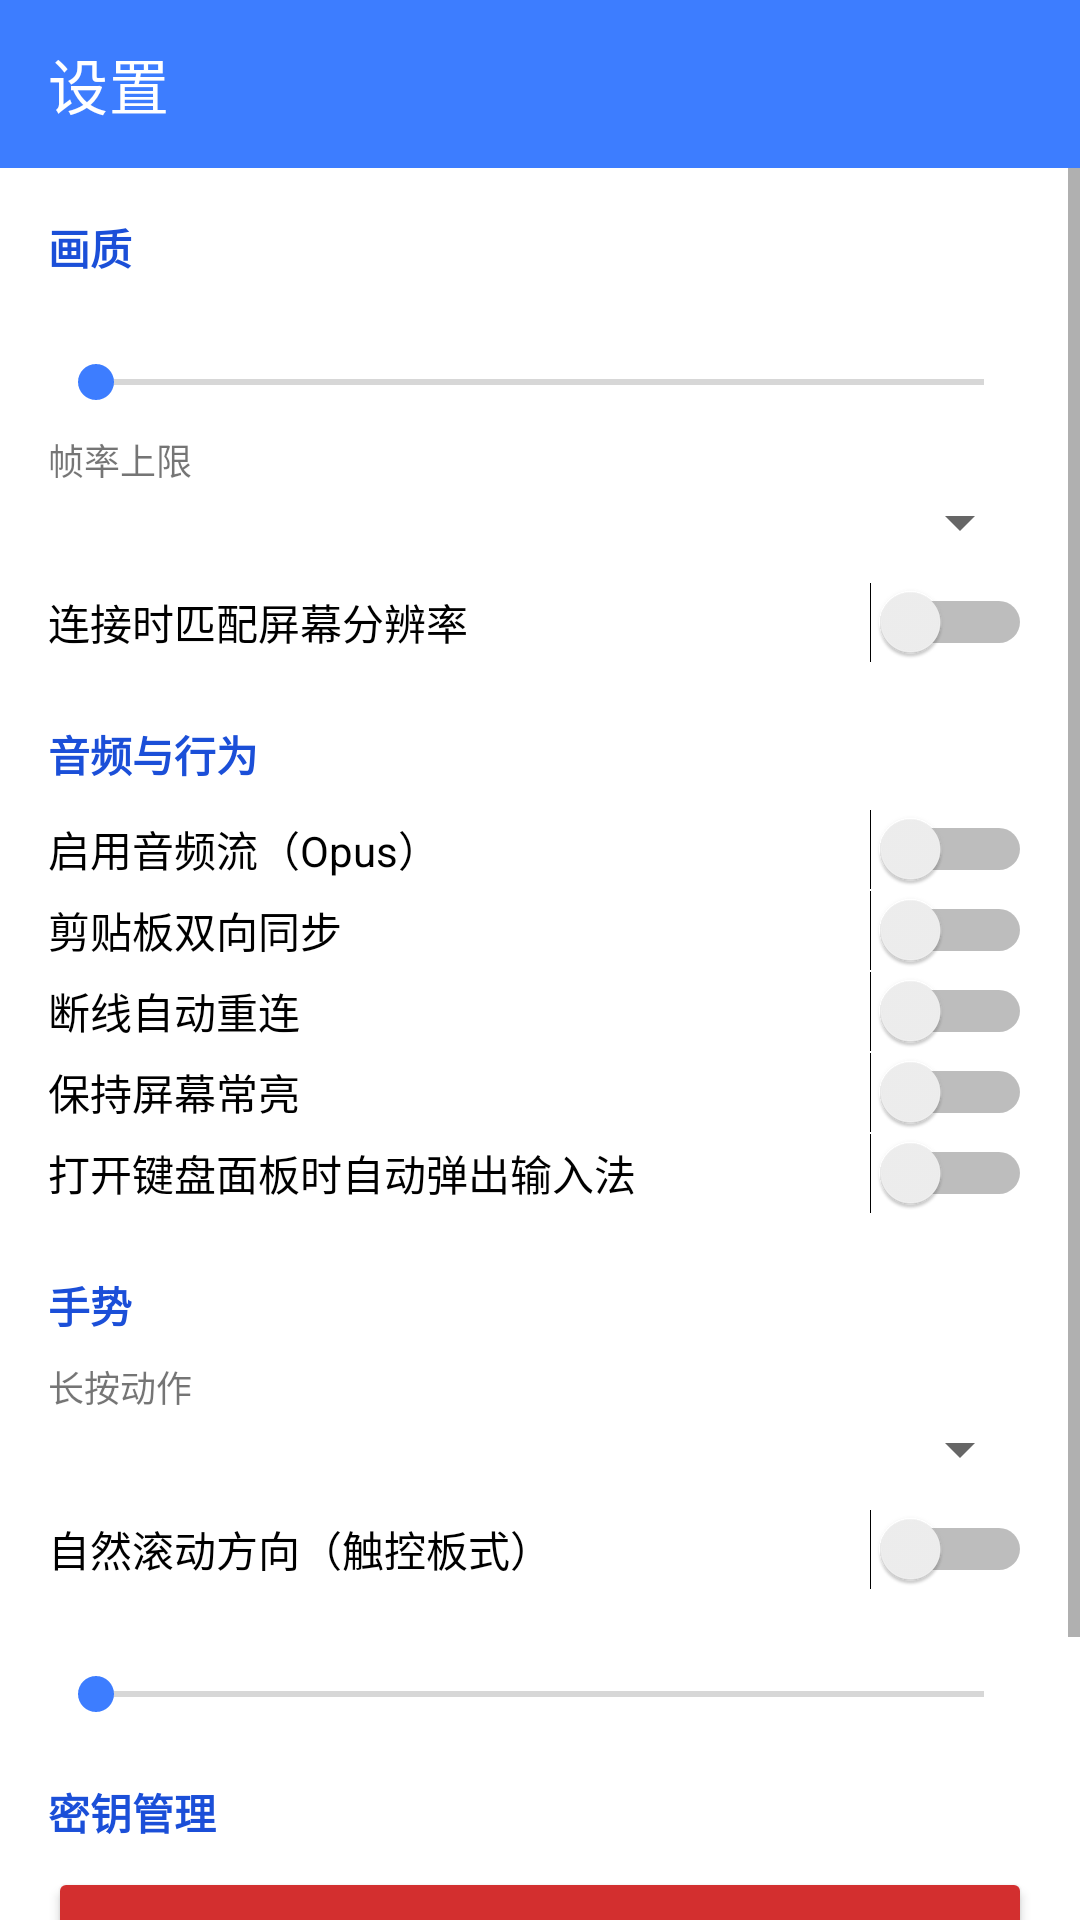

Here is an Android app screen rendered from its layout file. Give the layout XML and the strings, colors and styles it references.
<!-- AndroidManifest.xml: application theme Theme.Selkies -->
<!-- res/layout/activity_settings.xml -->
<?xml version="1.0" encoding="utf-8"?>
<LinearLayout xmlns:android="http://schemas.android.com/apk/res/android"
    xmlns:app="http://schemas.android.com/apk/res-auto"
    android:layout_width="match_parent"
    android:layout_height="match_parent"
    android:orientation="vertical">

    <androidx.appcompat.widget.Toolbar
        android:id="@+id/toolbar"
        android:layout_width="match_parent"
        android:layout_height="?attr/actionBarSize"
        android:background="?attr/colorPrimary"
        android:theme="@style/ThemeOverlay.MaterialComponents.Dark.ActionBar"
        app:title="@string/title_settings" />

    <ScrollView
        android:layout_width="match_parent"
        android:layout_height="match_parent">

        <LinearLayout
            android:layout_width="match_parent"
            android:layout_height="wrap_content"
            android:orientation="vertical"
            android:padding="16dp">

            
            <TextView
                android:layout_width="wrap_content"
                android:layout_height="wrap_content"
                android:text="@string/section_quality"
                android:textColor="#1B4FD8"
                android:textSize="14sp"
                android:textStyle="bold" />
            <TextView
                android:id="@+id/tvBitrate"
                android:layout_width="wrap_content"
                android:layout_height="wrap_content"
                android:layout_marginTop="8dp"
                android:textSize="13sp" />
            <SeekBar
                android:id="@+id/sbBitrate"
                android:layout_width="match_parent"
                android:layout_height="wrap_content" />
            <TextView
                android:layout_width="wrap_content"
                android:layout_height="wrap_content"
                android:layout_marginTop="8dp"
                android:text="@string/hint_fps"
                android:textSize="12sp" />
            <Spinner
                android:id="@+id/spFps"
                android:layout_width="match_parent"
                android:layout_height="wrap_content" />
            <Switch
                android:id="@+id/swMatchRes"
                android:layout_width="match_parent"
                android:layout_height="wrap_content"
                android:layout_marginTop="8dp"
                android:text="@string/sw_match_res" />

            
            <TextView
                android:layout_width="wrap_content"
                android:layout_height="wrap_content"
                android:layout_marginTop="20dp"
                android:text="@string/section_behavior"
                android:textColor="#1B4FD8"
                android:textSize="14sp"
                android:textStyle="bold" />
            <Switch
                android:id="@+id/swAudio"
                android:layout_width="match_parent"
                android:layout_height="wrap_content"
                android:layout_marginTop="8dp"
                android:text="@string/sw_audio" />
            <Switch
                android:id="@+id/swClipboard"
                android:layout_width="match_parent"
                android:layout_height="wrap_content"
                android:text="@string/sw_clipboard" />
            <Switch
                android:id="@+id/swReconnect"
                android:layout_width="match_parent"
                android:layout_height="wrap_content"
                android:text="@string/sw_reconnect" />
            <Switch
                android:id="@+id/swKeepOn"
                android:layout_width="match_parent"
                android:layout_height="wrap_content"
                android:text="@string/sw_keep_on" />
            <Switch
                android:id="@+id/swAutoKb"
                android:layout_width="match_parent"
                android:layout_height="wrap_content"
                android:text="@string/sw_auto_kb" />

            
            <TextView
                android:layout_width="wrap_content"
                android:layout_height="wrap_content"
                android:layout_marginTop="20dp"
                android:text="@string/section_gesture"
                android:textColor="#1B4FD8"
                android:textSize="14sp"
                android:textStyle="bold" />
            <TextView
                android:layout_width="wrap_content"
                android:layout_height="wrap_content"
                android:layout_marginTop="8dp"
                android:text="@string/hint_long_press"
                android:textSize="12sp" />
            <Spinner
                android:id="@+id/spLongPress"
                android:layout_width="match_parent"
                android:layout_height="wrap_content" />
            <Switch
                android:id="@+id/swNaturalScroll"
                android:layout_width="match_parent"
                android:layout_height="wrap_content"
                android:layout_marginTop="8dp"
                android:text="@string/sw_natural" />
            <TextView
                android:id="@+id/tvScrollStep"
                android:layout_width="wrap_content"
                android:layout_height="wrap_content"
                android:layout_marginTop="8dp"
                android:textSize="13sp" />
            <SeekBar
                android:id="@+id/sbScrollStep"
                android:layout_width="match_parent"
                android:layout_height="wrap_content" />

            
            <TextView
                android:layout_width="wrap_content"
                android:layout_height="wrap_content"
                android:layout_marginTop="20dp"
                android:text="@string/section_security"
                android:textColor="#1B4FD8"
                android:textSize="14sp"
                android:textStyle="bold" />
            <Button
                android:id="@+id/btnClearPasswords"
                android:layout_width="match_parent"
                android:layout_height="wrap_content"
                android:layout_marginTop="8dp"
                android:backgroundTint="#D32F2F"
                android:text="@string/btn_clear_pw" />

            
            <TextView
                android:layout_width="wrap_content"
                android:layout_height="wrap_content"
                android:layout_marginTop="20dp"
                android:text="@string/section_about"
                android:textColor="#1B4FD8"
                android:textSize="14sp"
                android:textStyle="bold" />
            <TextView
                android:id="@+id/tvAbout"
                android:layout_width="match_parent"
                android:layout_height="wrap_content"
                android:layout_marginTop="8dp"
                android:lineSpacingExtra="4dp"
                android:textSize="13sp" />
        </LinearLayout>
    </ScrollView>
</LinearLayout>
<!-- resources referenced by this layout -->
<resources>
  <string name="btn_clear_pw">清除所有已保存的密码</string>
  <string name="hint_fps">帧率上限</string>
  <string name="hint_long_press">长按动作</string>
  <string name="section_about">关于</string>
  <string name="section_behavior">音频与行为</string>
  <string name="section_gesture">手势</string>
  <string name="section_quality">画质</string>
  <string name="section_security">密钥管理</string>
  <string name="sw_audio">启用音频流（Opus）</string>
  <string name="sw_auto_kb">打开键盘面板时自动弹出输入法</string>
  <string name="sw_clipboard">剪贴板双向同步</string>
  <string name="sw_keep_on">保持屏幕常亮</string>
  <string name="sw_match_res">连接时匹配屏幕分辨率</string>
  <string name="sw_natural">自然滚动方向（触控板式）</string>
  <string name="sw_reconnect">断线自动重连</string>
  <string name="title_settings">设置</string>
  <style name="Theme.Selkies" parent="Theme.MaterialComponents.DayNight.NoActionBar">
          <item name="colorPrimary">@color/primary</item>
          <item name="colorPrimaryVariant">@color/primaryDark</item>
          <item name="colorOnPrimary">#FFFFFF</item>
          <item name="colorSecondary">@color/primary</item>
          <item name="android:statusBarColor">@color/primaryDark</item>
      </style>
  <color name="primary">#3D7DFF</color>
  <color name="primaryDark">#1B4FD8</color>
</resources>
